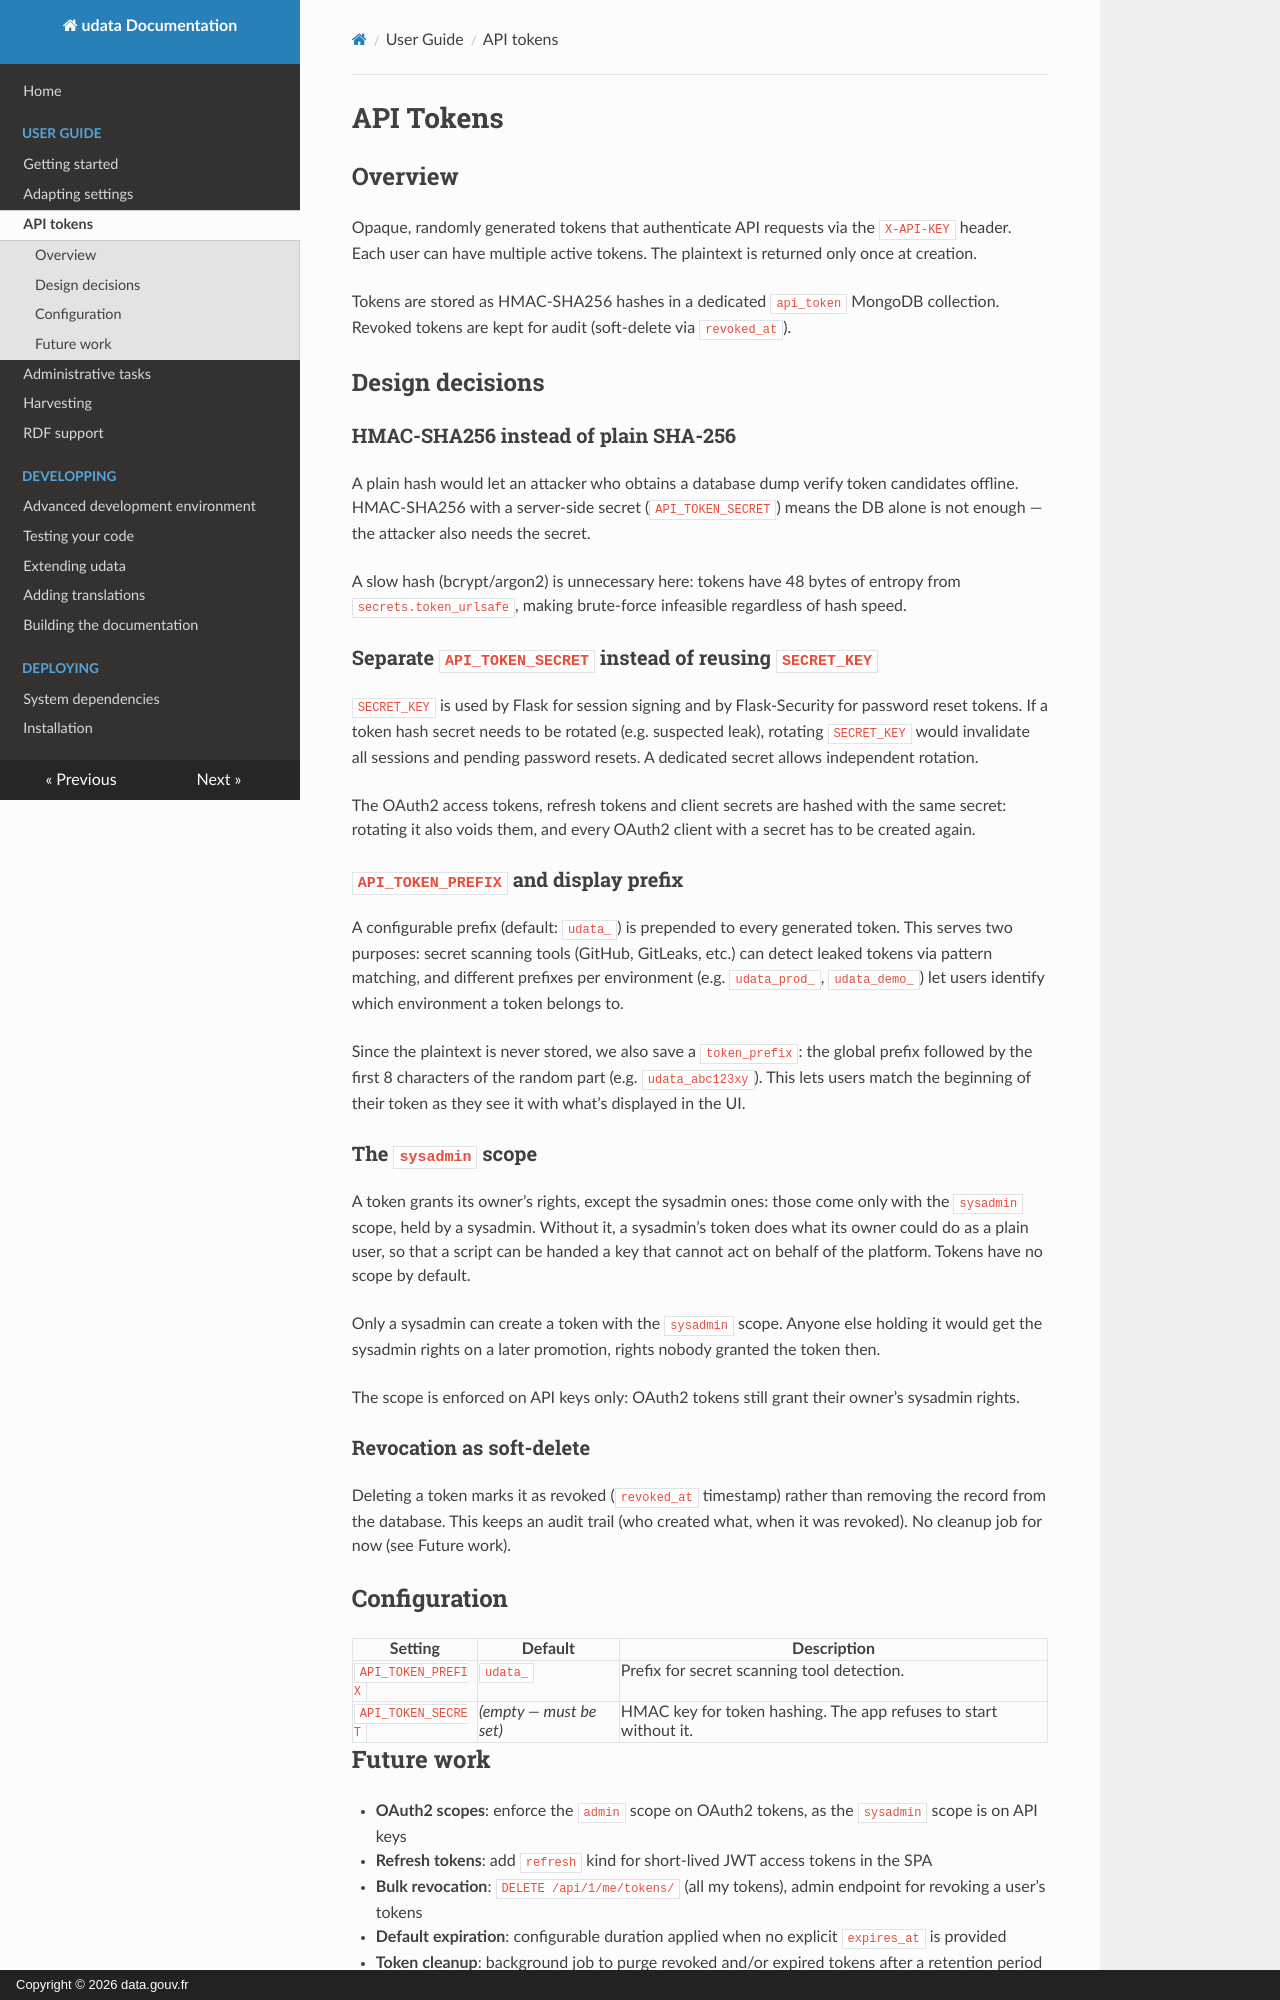

repository: opendatateam/udata · page: api-tokens/index.html · generator: mkdocs · copyright: Copyright © 2026 data.gouv.fr

# API Tokens

## Overview

Opaque, randomly generated tokens that authenticate API requests via the `X-API-KEY` header. Each user can have multiple active tokens. The plaintext is returned only once at creation.

Tokens are stored as HMAC-SHA256 hashes in a dedicated `api_token` MongoDB collection. Revoked tokens are kept for audit (soft-delete via `revoked_at`).

## Design decisions

### HMAC-SHA256 instead of plain SHA-256

A plain hash would let an attacker who obtains a database dump verify token candidates offline. HMAC-SHA256 with a server-side secret (`API_TOKEN_SECRET`) means the DB alone is not enough — the attacker also needs the secret.

A slow hash (bcrypt/argon2) is unnecessary here: tokens have 48 bytes of entropy from `secrets.token_urlsafe`, making brute-force infeasible regardless of hash speed.

### Separate `API_TOKEN_SECRET` instead of reusing `SECRET_KEY`

`SECRET_KEY` is used by Flask for session signing and by Flask-Security for password reset tokens. If a token hash secret needs to be rotated (e.g. suspected leak), rotating `SECRET_KEY` would invalidate all sessions and pending password resets. A dedicated secret allows independent rotation.

The OAuth2 access tokens, refresh tokens and client secrets are hashed with the same secret: rotating it also voids them, and every OAuth2 client with a secret has to be created again.

### `API_TOKEN_PREFIX` and display prefix

A configurable prefix (default: `udata_`) is prepended to every generated token. This serves two purposes: secret scanning tools (GitHub, GitLeaks, etc.) can detect leaked tokens via pattern matching, and different prefixes per environment (e.g. `udata_prod_`, `udata_demo_`) let users identify which environment a token belongs to.

Since the plaintext is never stored, we also save a `token_prefix`: the global prefix followed by the first 8 characters of the random part (e.g. `udata_abc123xy`). This lets users match the beginning of their token as they see it with what's displayed in the UI.

### The `sysadmin` scope

A token grants its owner's rights, except the sysadmin ones: those come only with the `sysadmin` scope, held by a sysadmin. Without it, a sysadmin's token does what its owner could do as a plain user, so that a script can be handed a key that cannot act on behalf of the platform. Tokens have no scope by default.

Only a sysadmin can create a token with the `sysadmin` scope. Anyone else holding it would get the sysadmin rights on a later promotion, rights nobody granted the token then.

The scope is enforced on API keys only: OAuth2 tokens still grant their owner's sysadmin rights.

### Revocation as soft-delete

Deleting a token marks it as revoked (`revoked_at` timestamp) rather than removing the record from the database. This keeps an audit trail (who created what, when it was revoked). No cleanup job for now (see Future work).

## Configuration

| Setting | Default | Description |
|---------|---------|-------------|
| `API_TOKEN_PREFIX` | `udata_` | Prefix for secret scanning tool detection. |
| `API_TOKEN_SECRET` | *(empty — must be set)* | HMAC key for token hashing. The app refuses to start without it. |
